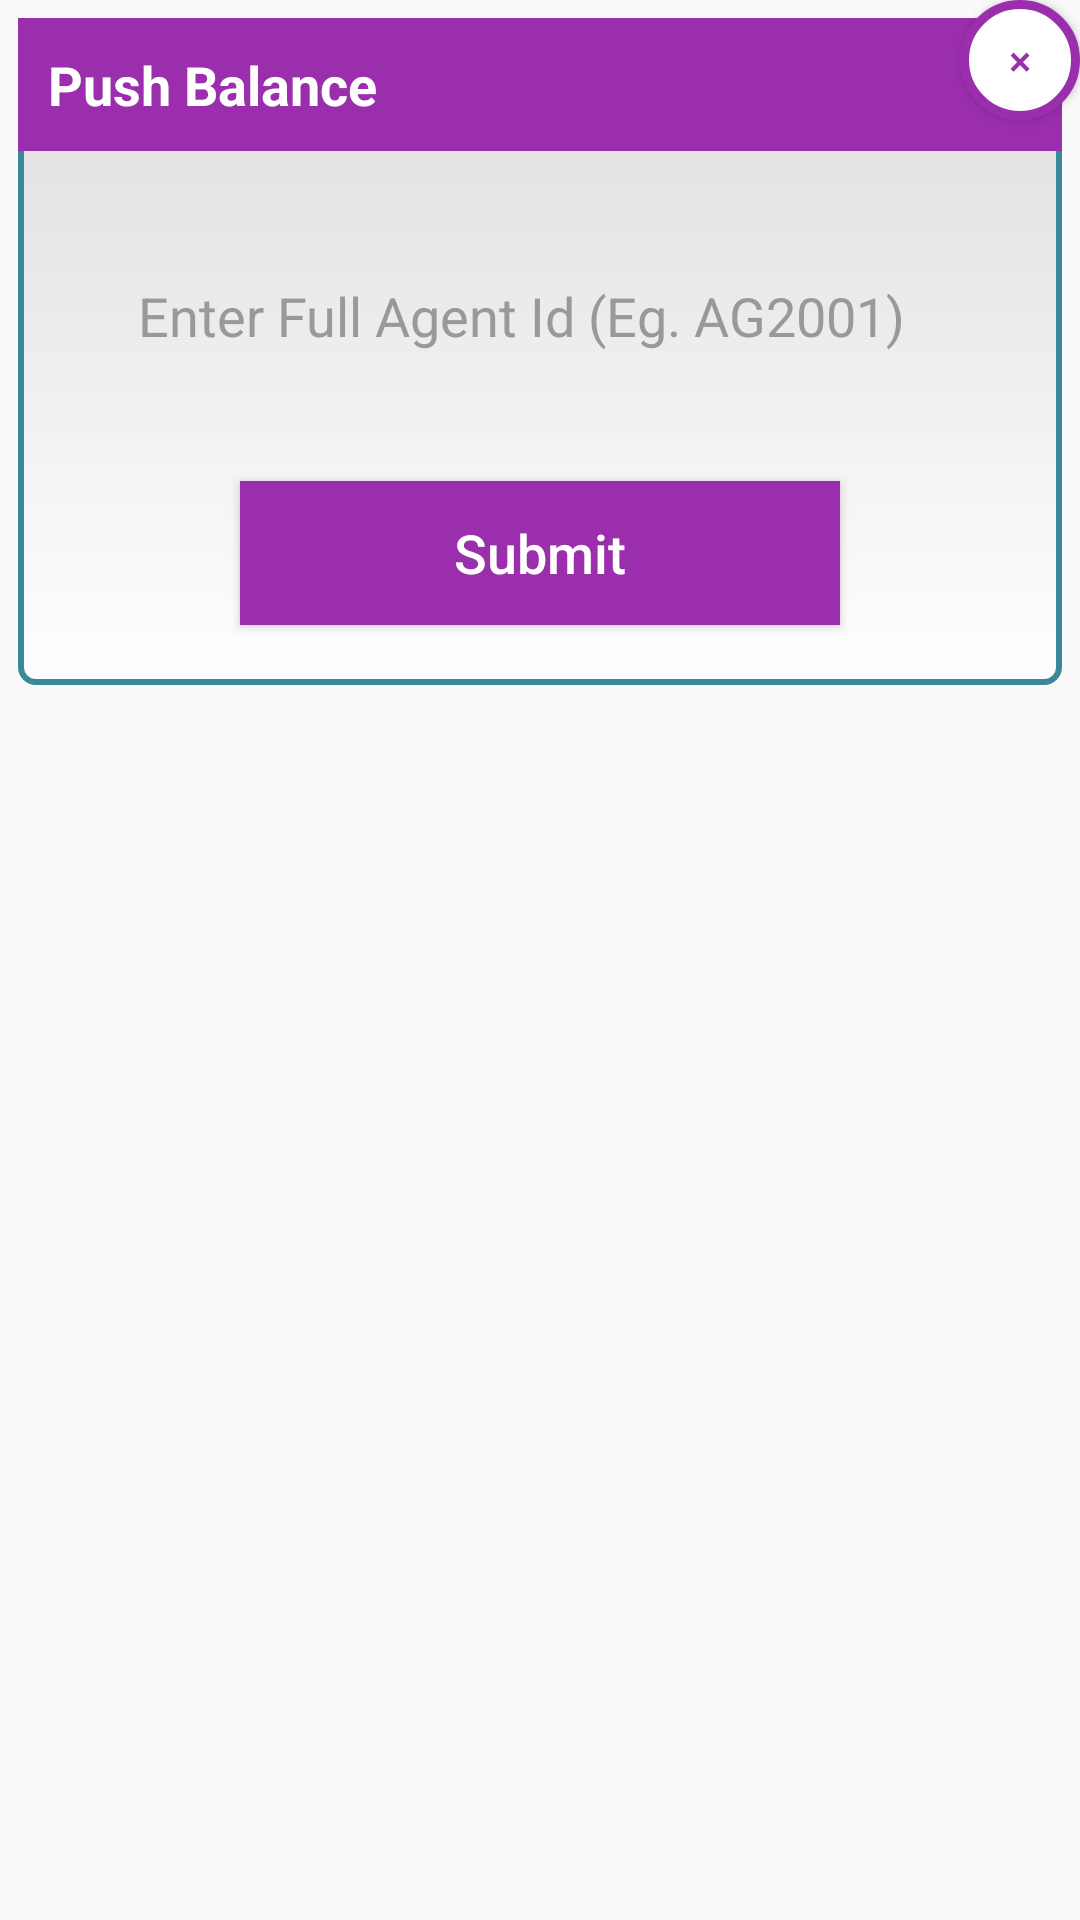

Write the Android layout XML for this screen, with the resource values it uses.
<!-- AndroidManifest.xml: application theme AppTheme -->
<!-- res/layout/push_balance_dialog.xml -->
<?xml version="1.0" encoding="utf-8"?>
<RelativeLayout xmlns:android="http://schemas.android.com/apk/res/android"
    android:layout_width="match_parent"
    android:layout_height="match_parent"
    android:background="@android:color/transparent">

    <LinearLayout
        android:layout_width="match_parent"
        android:layout_height="wrap_content"
        android:layout_alignParentTop="true"
        android:layout_marginLeft="6dp"
        android:layout_marginRight="6dp"
        android:layout_marginTop="6dp"
        android:background="@drawable/bg_dialog"
        android:gravity="center_horizontal"
        android:orientation="vertical">

        <TextView
            android:id="@+id/title"
            android:layout_width="match_parent"
            android:layout_height="wrap_content"
            android:background="@drawable/flat_selector"
            android:padding="10dp"
            android:text="Push Balance"
            android:textColor="@android:color/white"
            android:textSize="18sp"
            android:textStyle="bold" />

        <ScrollView
            android:id="@+id/header"
            android:layout_width="match_parent"
            android:layout_height="wrap_content"
            android:orientation="vertical">

            <LinearLayout
                android:layout_width="match_parent"
                android:layout_height="wrap_content"
                android:gravity="center_horizontal"
                android:orientation="vertical">


                <EditText
                    android:id="@+id/edit_push_balance"
                    android:layout_width="match_parent"
                    android:layout_height="50dp"
                    android:layout_alignParentStart="true"
                    android:layout_margin="30dp"
                    android:background="@drawable/broder_edittext"
                    android:hint="Enter Full Agent Id (Eg. AG2001)"
                    android:inputType="text"
                    android:maxLines="1"
                    android:padding="10dp"
                    android:textColor="@color/colorLogin"
                    android:textColorHint="#999999" />


                <Button
                    android:id="@+id/btn_push_submit"
                    android:layout_width="200dp"
                    android:layout_height="wrap_content"
                    android:layout_marginBottom="20dp"
                    android:background="@drawable/flat_selector"
                    android:text="Submit"
                    android:textAllCaps="false"
                    android:textColor="@color/colorWhite"
                    android:textSize="18sp" />

            </LinearLayout>
        </ScrollView>
    </LinearLayout>

    <Button
        android:id="@+id/close_push_button"
        android:layout_width="40dp"
        android:layout_height="40dp"
        android:layout_alignParentRight="true"
        android:layout_alignParentTop="true"
        android:background="@drawable/bt_dialog_close"
        android:text="×"
        android:textColor="#9a2ead"
        android:visibility="visible" />


</RelativeLayout>
<!-- resources referenced by this layout -->
<resources>
  <color name="colorLogin">#9a2ead</color>
  <color name="colorWhite">#FFFFFF</color>
  <!-- drawable bg_dialog (drawable) -->
  <?xml version="1.0" encoding="utf-8"?>
  <shape xmlns:android="http://schemas.android.com/apk/res/android" >
  
  
  
      <corners android:radius="5dp"/>
  
  
  
      <stroke android:width="2dp" android:color="#3b8898"/>
  
  
  
      <gradient android:startColor="#ffffff" android:endColor="#dcdcdc" android:angle="90"/>
  
  
  </shape>
  <!-- drawable bt_dialog_close (drawable) -->
  <?xml version="1.0" encoding="utf-8"?>
  <shape xmlns:android="http://schemas.android.com/apk/res/android"
  
      android:shape="oval">
  
  
  
      <solid android:color="@android:color/white"/>
  
  
  
      <stroke
  
          android:width="3dp"
  
          android:color="#9a2ead"
  
          />
  
       </shape>
  <!-- drawable flat_selector (drawable) -->
  <selector xmlns:android="http://schemas.android.com/apk/res/android">
  
      <item android:drawable="@drawable/rect_pressed" android:state_pressed="true"/>
      <item android:drawable="@drawable/rect_normal"/>
  
  </selector>
  <style name="AppTheme" parent="Theme.AppCompat.Light.NoActionBar">
          
          <item name="colorPrimary">@color/colorPrimary</item>
          <item name="colorPrimaryDark">@color/colorPrimaryDark</item>
          <item name="colorAccent">@color/colorAccent</item>
      </style>
  <!-- drawable rect_pressed (drawable) -->
  <shape xmlns:android="http://schemas.android.com/apk/res/android"
      android:shape="rectangle">
    <solid android:color="@color/holo_blue_dark" />
  </shape>
  <!-- drawable rect_normal (drawable) -->
  <layer-list xmlns:android="http://schemas.android.com/apk/res/android">
    <item android:drawable="@drawable/rect_pressed" />
  
    <item android:bottom="0dp">
        <shape android:shape="rectangle">
            <solid android:color="@color/colorLogin" />
        </shape>
    </item>
  </layer-list>
  <color name="colorPrimary">#9a2ead</color>
  <color name="colorPrimaryDark">#7d3789</color>
  <color name="colorAccent">#FF4081</color>
  <color name="holo_blue_dark">#3399ff</color>
</resources>
